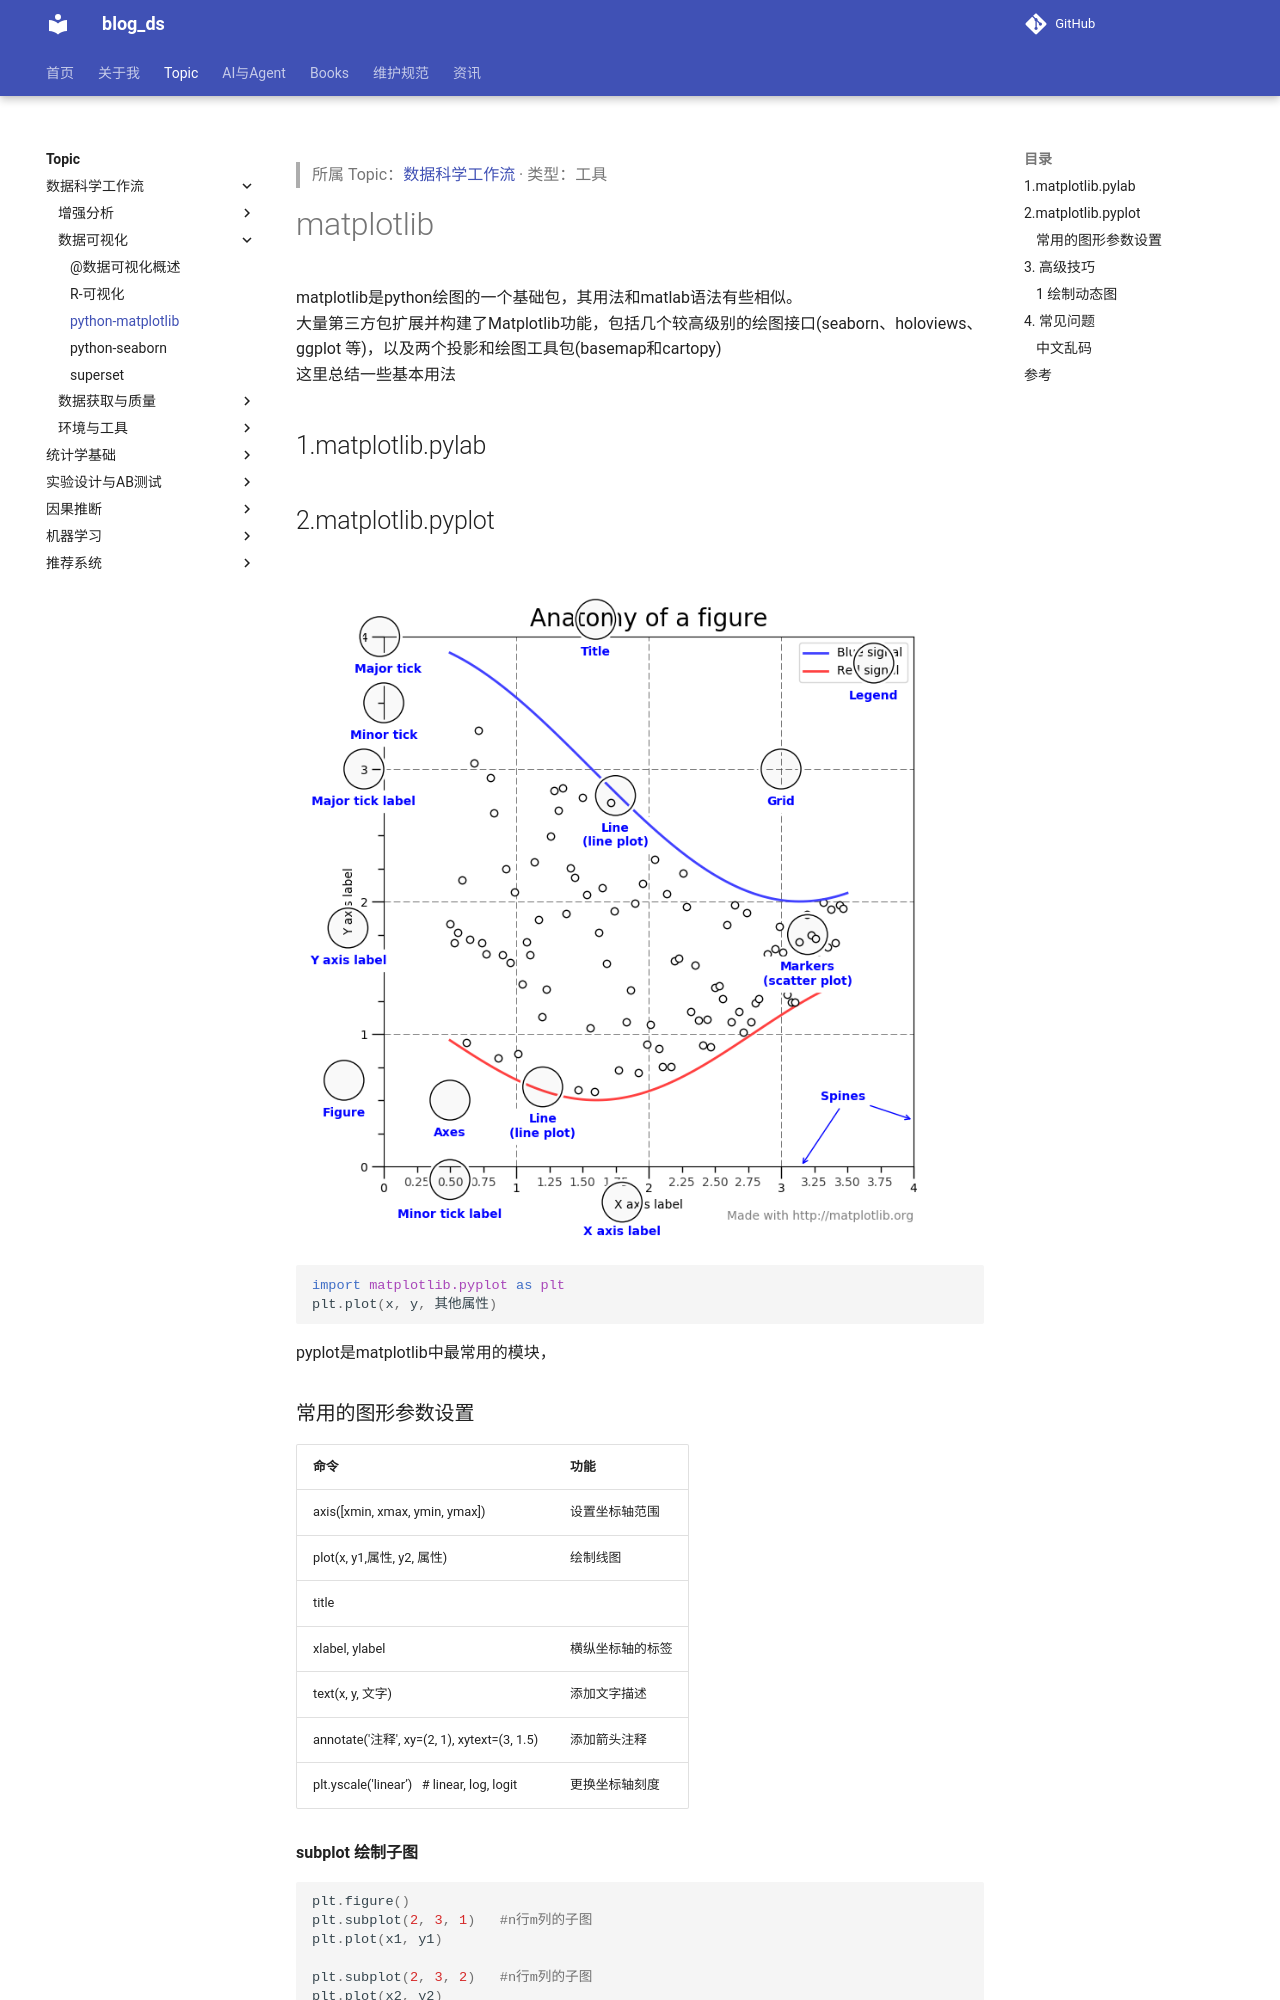

repository: tjzzz/blog_ds · page: topics/数据科学工作流/数据可视化/DataVisulization__python-matplotlib/index.html · generator: mkdocs

---
title: "python-matplotlib"
created: 2026-10-09
updated: 2026-10-09
tags: [llm-wiki, migrated]
source: ["Input/rebuild_source_2026-10-09/02_数据/DataVisulization/python-matplotlib.md"]
wiki_type: tools
topic: "数据科学工作流"
migrated_from: "02_数据/DataVisulization/python-matplotlib.md"
review_status: structural
---

> 所属 Topic：[数据科学工作流](../index.md) · 类型：工具

# matplotlib

matplotlib是python绘图的一个基础包，其用法和matlab语法有些相似。
大量第三方包扩展并构建了Matplotlib功能，包括几个较高级别的绘图接口(seaborn、holoviews、ggplot 等)，以及两个投影和绘图工具包(basemap和cartopy)
这里总结一些基本用法

## 1.matplotlib.pylab

## 2.matplotlib.pyplot

![](../../../media/15686309605233/15686322692816.png)


```python
import matplotlib.pyplot as plt
plt.plot(x, y, 其他属性)
```

pyplot是matplotlib中最常用的模块，

<!-- more -->
